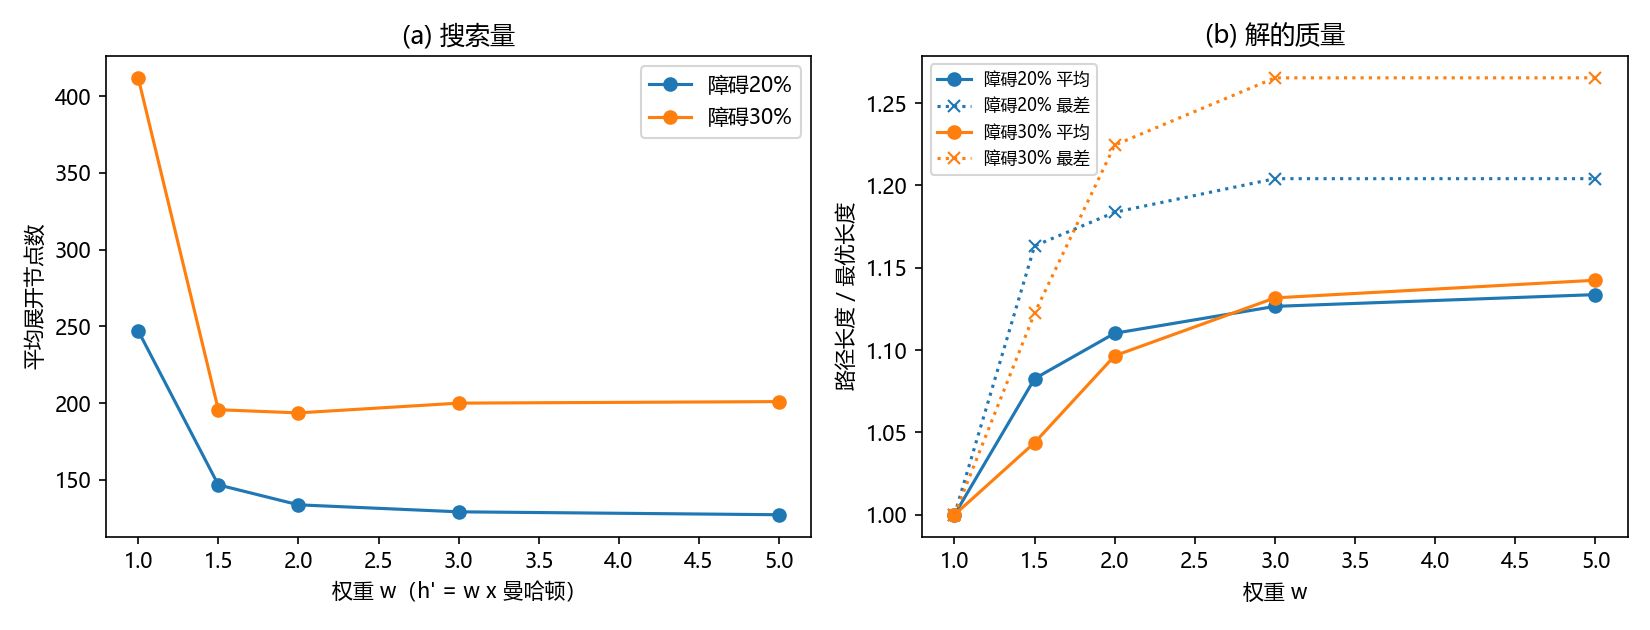

The file beside this chart, header and first rows:
density, config, expanded, path_len, optimal_len
0.2, h=0, 2001, 98, 98
0.2, h=0, 2011, 98, 98
0.2, h=0, 2028, 98, 98
0.2, h=0, 2002, 98, 98
0.2, h=0, 2000, 98, 98
0.2, h=0, 1989, 98, 98
0.2, h=0, 1970, 98, 98
0.2, h=0, 1967, 98, 98
0.2, h=0, 1989, 98, 98
0.2, h=0, 1966, 98, 98
0.2, h=0, 2007, 98, 98
0.2, h=0, 2013, 98, 98
0.2, h=0, 2004, 98, 98
0.2, h=0, 2007, 98, 98
0.2, h=0, 1990, 98, 98
0.2, h=0, 2020, 98, 98
0.2, h=0, 1979, 98, 98
0.2, h=0, 2031, 98, 98
0.2, h=0, 2030, 98, 98
0.2, h=0, 1989, 98, 98
0.2, 欧氏, 1806, 98, 98
0.2, 欧氏, 1767, 98, 98
0.2, 欧氏, 1811, 98, 98
0.2, 欧氏, 1652, 98, 98
0.2, 欧氏, 1758, 98, 98
0.2, 欧氏, 1793, 98, 98
0.2, 欧氏, 1745, 98, 98
0.2, 欧氏, 1812, 98, 98
0.2, 欧氏, 1752, 98, 98
0.2, 欧氏, 1667, 98, 98
0.2, 欧氏, 1843, 98, 98
0.2, 欧氏, 1834, 98, 98
0.2, 欧氏, 1710, 98, 98
0.2, 欧氏, 1811, 98, 98
0.2, 欧氏, 1790, 98, 98
0.2, 欧氏, 1707, 98, 98
0.2, 欧氏, 1769, 98, 98
0.2, 欧氏, 1854, 98, 98
0.2, 欧氏, 1846, 98, 98
0.2, 欧氏, 1665, 98, 98
0.2, 曼哈顿 w=1, 344, 98, 98
0.2, 曼哈顿 w=1, 183, 98, 98
0.2, 曼哈顿 w=1, 157, 98, 98
0.2, 曼哈顿 w=1, 224, 98, 98
0.2, 曼哈顿 w=1, 385, 98, 98
0.2, 曼哈顿 w=1, 231, 98, 98
0.2, 曼哈顿 w=1, 313, 98, 98
0.2, 曼哈顿 w=1, 213, 98, 98
0.2, 曼哈顿 w=1, 184, 98, 98
0.2, 曼哈顿 w=1, 250, 98, 98
0.2, 曼哈顿 w=1, 218, 98, 98
0.2, 曼哈顿 w=1, 259, 98, 98
0.2, 曼哈顿 w=1, 257, 98, 98
0.2, 曼哈顿 w=1, 348, 98, 98
0.2, 曼哈顿 w=1, 191, 98, 98
0.2, 曼哈顿 w=1, 173, 98, 98
0.2, 曼哈顿 w=1, 245, 98, 98
0.2, 曼哈顿 w=1, 234, 98, 98
0.2, 曼哈顿 w=1, 263, 98, 98
0.2, 曼哈顿 w=1, 269, 98, 98
... 220 more rows
